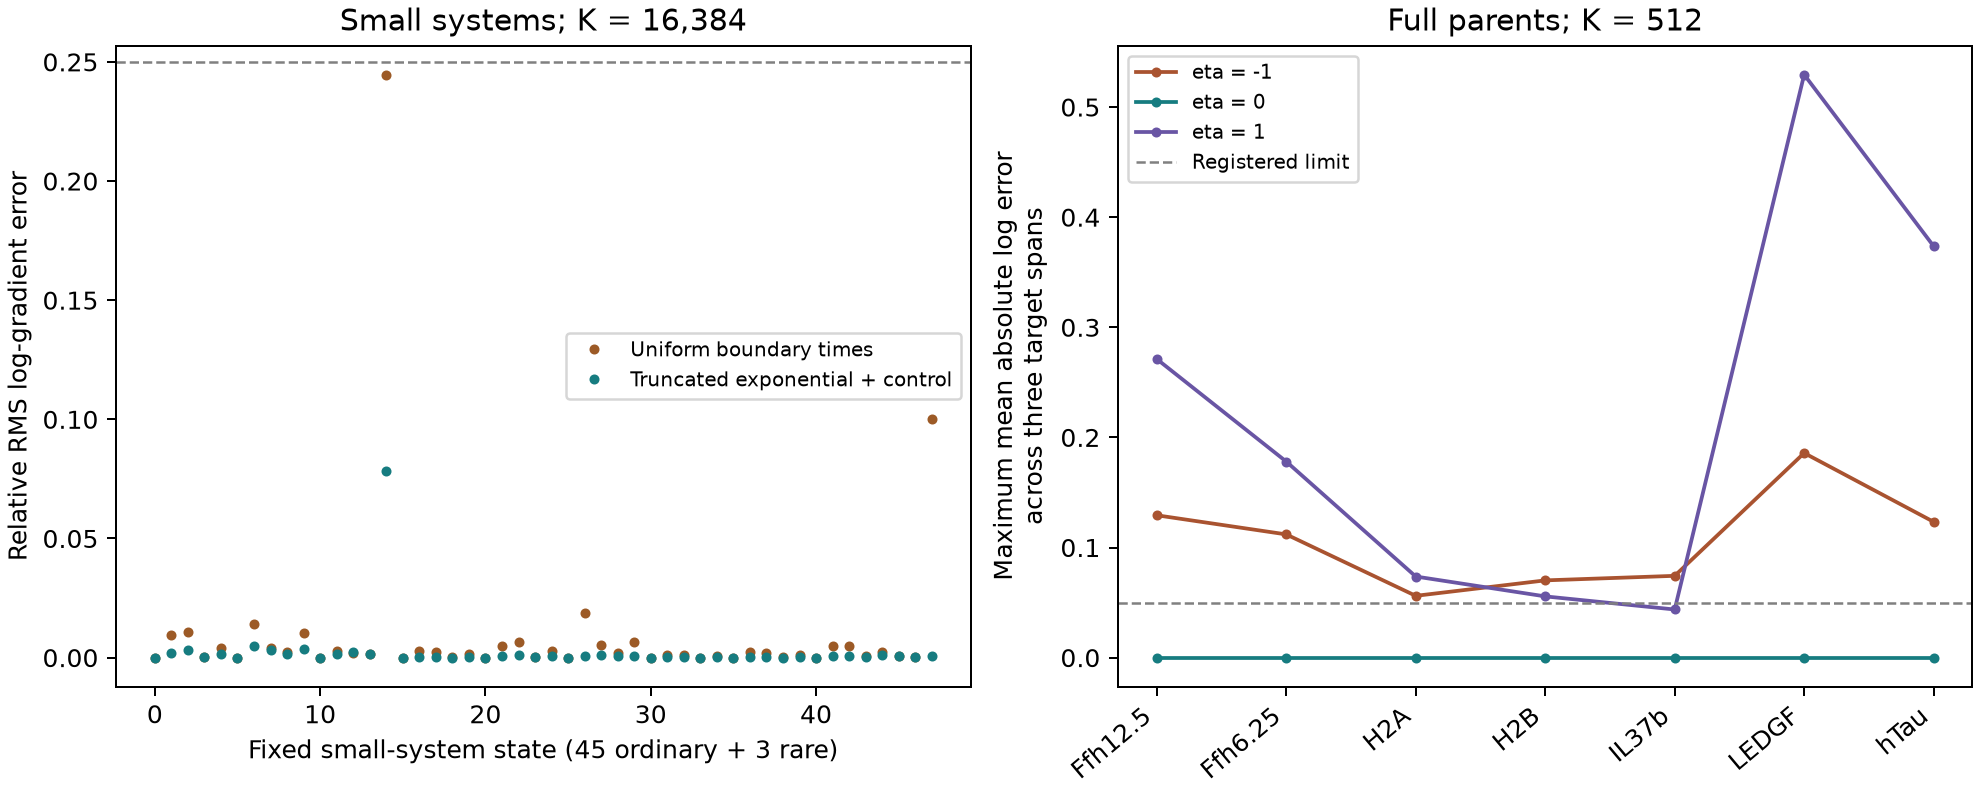

The data file committed next to this chart (first rows):
state_index, rare, name, eta, time, target_start, target_end, count, primary, gate_pass, exact_log_probability, mean_relative_probability_error, mean_log_probability_bias, mean_log_gradient_relative_error, rms_log_gradient_relative_error, plain_mean_log_gradient_relative_error, plain_rms_log_gradient_relative_error, controlled_numerator_mean_relative_error, minimum_ess, mean_ess, seconds
0, False, ordinary, -1.0, 0.5, 0, 6, 256, False, True, -0.6333, -2.2204460492503128e-16, -2.220446049250313e-16, 5.873137936554599e-15, 5.728158520928248e-15, 5.873137936554599e-15, 5.728158520928248e-15, 6.264162263017942e-15, 256.0, 256.0, 0.008495
0, False, ordinary, -1.0, 0.5, 0, 6, 2048, False, True, -0.6333, -2.2204460492503128e-16, -2.220446049250313e-16, 6.749036856596126e-15, 6.608619478662685e-15, 6.749036856596126e-15, 6.608619478662685e-15, 6.87608773126017e-15, 2048, 2048, 0.03609
0, False, ordinary, -1.0, 0.5, 0, 6, 16384, True, True, -0.6333, 6.661338147750941e-16, 6.661338147750939e-16, 6.588538699738014e-15, 6.4383745380324954e-15, 6.588538699738014e-15, 6.4383745380324954e-15, 5.7961174176610145e-15, 16384, 16384, 0.1671
1, False, ordinary, -1.0, 0.5, 0, 3, 256, False, True, -1.984, -0.00173, -0.001741, 0.001579, 0.01176, 0.02771, 0.05739, 0.002682, 253.1, 253.6, 0.05278
1, False, ordinary, -1.0, 0.5, 0, 3, 2048, False, True, -1.984, -0.0002546, -0.0002571, 0.0001673, 0.004587, 0.003411, 0.01936, 0.0003308, 2026, 2028, 0.09147
1, False, ordinary, -1.0, 0.5, 0, 3, 16384, True, True, -1.984, 2.3333725934345474e-05, 2.294481381170943e-05, 0.0001181, 0.00211, 0.005439, 0.009858, 0.000134, 16219, 16225, 0.4531
2, False, ordinary, -1.0, 0.5, 3, 6, 256, False, True, -2.213, -0.002902, -0.002956, 0.007148, 0.02454, 0.02399, 0.05966, 0.008261, 250.5, 251.6, 0.02286
2, False, ordinary, -1.0, 0.5, 3, 6, 2048, False, True, -2.213, -0.000532, -0.0005371, 0.001111, 0.007632, 0.004274, 0.02094, 0.00137, 2008, 2012, 0.04958
2, False, ordinary, -1.0, 0.5, 3, 6, 16384, True, True, -2.213, 0.000242, 0.0002413, 0.0006876, 0.003356, 0.001289, 0.005736, 0.0008101, 16080, 16093, 0.2929
3, False, ordinary, -1.0, 0.5, 1, 5, 256, False, True, -5.186, -0.0002606, -0.000264, 0.0003237, 0.002954, 0.001294, 0.003506, 0.0005589, 255.6, 255.7, 0.01796
3, False, ordinary, -1.0, 0.5, 1, 5, 2048, False, True, -5.186, -0.0003644, -0.0003648, 0.0003916, 0.001035, 0.0003159, 0.001212, 0.0007116, 2045, 2045, 0.04965
3, False, ordinary, -1.0, 0.5, 1, 5, 16384, True, True, -5.186, 7.466664998214822e-06, 7.443051204258921e-06, 1.3232407692837052e-05, 0.0002361, 0.0001202, 0.0002392, 1.908144344539866e-05, 16361, 16362, 0.3737
4, False, ordinary, -1.0, 0.5, 2, 3, 256, False, True, -3.395, 0.001699, 0.001614, 0.001367, 0.01196, 0.006193, 0.03163, 0.003014, 235, 243.9, 0.03222
4, False, ordinary, -1.0, 0.5, 2, 3, 2048, False, True, -3.395, -0.0006423, -0.0006519, 0.001217, 0.003576, 0.001274, 0.008411, 0.001793, 1948, 1956, 0.07154
4, False, ordinary, -1.0, 0.5, 2, 3, 16384, True, True, -3.395, 9.643363088879153e-05, 9.53498920083784e-05, 0.0001029, 0.001344, 0.0004965, 0.00442, 0.00018, 15612, 15639, 0.4617
5, False, ordinary, -1.0, 2.0, 0, 6, 256, False, True, -2.533, -4.440892098500625e-16, -4.440892098500626e-16, 5.0970425790597354e-15, 4.950907120958122e-15, 5.0970425790597354e-15, 4.950907120958122e-15, 5.4943898375377156e-15, 256.0, 256.0, 0.006262
5, False, ordinary, -1.0, 2.0, 0, 6, 2048, False, True, -2.533, -4.440892098500625e-16, -4.440892098500626e-16, 6.021487015508151e-15, 5.882305089680509e-15, 6.021487015508151e-15, 5.882305089680509e-15, 6.234447988938786e-15, 2048, 2048, 0.0152
5, False, ordinary, -1.0, 2.0, 0, 6, 16384, True, True, -2.533, -4.440892098500625e-16, -4.440892098500626e-16, 5.9114741120394885e-15, 5.762295284436866e-15, 5.9114741120394885e-15, 5.762295284436866e-15, 6.3224375606156396e-15, 16384, 16384, 0.09103
6, False, ordinary, -1.0, 2.0, 0, 3, 256, False, True, -1.528, 0.001428, 0.001354, 0.003912, 0.02767, 0.02368, 0.09883, 0.004554, 244.9, 246.4, 0.02733
6, False, ordinary, -1.0, 2.0, 0, 3, 2048, False, True, -1.528, 0.001363, 0.001354, 0.0009074, 0.009694, 0.01086, 0.03316, 0.00138, 1967, 1970, 0.05987
6, False, ordinary, -1.0, 2.0, 0, 3, 16384, True, True, -1.528, 7.579523143203882e-06, 5.454363613655033e-06, 0.0005259, 0.004701, 0.005607, 0.01458, 0.0005281, 15752, 15762, 0.4036
7, False, ordinary, -1.0, 2.0, 3, 6, 256, False, True, -2.447, 0.000927, 0.0007247, 0.002835, 0.02022, 0.01424, 0.04809, 0.002555, 222.6, 226.3, 0.02265
7, False, ordinary, -1.0, 2.0, 3, 6, 2048, False, True, -2.447, 0.00416, 0.004125, 0.004012, 0.009015, 0.005606, 0.01467, 0.001888, 1802, 1812, 0.05451
7, False, ordinary, -1.0, 2.0, 3, 6, 16384, True, True, -2.447, 0.0002535, 0.0002492, 0.0003648, 0.003377, 0.0002765, 0.00579, 0.0004807, 14470, 14506, 0.348
8, False, ordinary, -1.0, 2.0, 1, 5, 256, False, True, -4.138, -0.000396, -0.0004167, 0.0002783, 0.01034, 0.004564, 0.01715, 0.0005831, 250, 250.8, 0.01753
8, False, ordinary, -1.0, 2.0, 1, 5, 2048, False, True, -4.138, -0.001132, -0.001137, 0.001838, 0.004901, 0.001319, 0.005021, 0.001521, 2003, 2005, 0.04516
8, False, ordinary, -1.0, 2.0, 1, 5, 16384, True, True, -4.138, -0.0001744, -0.0001749, 0.0002466, 0.001501, 0.0002579, 0.002006, 0.0001907, 16035, 16039, 0.3375
9, False, ordinary, -1.0, 2.0, 2, 3, 256, False, True, -1.064, -4.976608077414796e-05, -0.0002076, 0.003863, 0.02491, 0.0154, 0.05768, 0.003844, 237.4, 240.8, 0.03451
9, False, ordinary, -1.0, 2.0, 2, 3, 2048, False, True, -1.064, -0.0005026, -0.0005155, 0.002821, 0.008762, 0.002755, 0.02316, 0.002389, 1919, 1930, 0.08463
9, False, ordinary, -1.0, 2.0, 2, 3, 16384, True, True, -1.064, 0.0001267, 0.0001246, 0.0002342, 0.00379, 0.002166, 0.009183, 0.0003266, 15404, 15432, 0.5481
10, False, ordinary, -1.0, 8.0, 0, 6, 256, False, True, -10.13, -1.7763568394002489e-15, -1.7763568394002505e-15, 4.052455279809604e-15, 3.907637576169709e-15, 4.052455279809604e-15, 3.907637576169709e-15, 5.220093732080689e-15, 256.0, 256.0, 0.008682
10, False, ordinary, -1.0, 8.0, 0, 6, 2048, False, True, -10.13, -1.7763568394002489e-15, -1.7763568394002505e-15, 5.219489642536839e-15, 5.0859834836874475e-15, 5.219489642536839e-15, 5.0859834836874475e-15, 6.465013727357775e-15, 2048, 2048, 0.01473
10, False, ordinary, -1.0, 8.0, 0, 6, 16384, True, True, -10.13, -1.7763568394002489e-15, -1.7763568394002505e-15, 5.2207840345409915e-15, 5.076552365596453e-15, 5.2207840345409915e-15, 5.076552365596453e-15, 6.0776026022035476e-15, 16384, 16384, 0.08736
11, False, ordinary, -1.0, 8.0, 0, 3, 256, False, True, -4.174, 0.006431, 0.00589, 0.003931, 0.01388, 0.004699, 0.02078, 0.003535, 195, 205, 0.02798
11, False, ordinary, -1.0, 8.0, 0, 3, 2048, False, True, -4.174, 0.002716, 0.002678, 0.0005216, 0.004956, 0.00445, 0.009806, 0.002728, 1600, 1630, 0.06824
11, False, ordinary, -1.0, 8.0, 0, 3, 16384, True, True, -4.174, 0.0004261, 0.0004225, 0.0002477, 0.001589, 0.000233, 0.003084, 0.0005331, 12961, 13024, 0.4571
12, False, ordinary, -1.0, 8.0, 3, 6, 256, False, False, -8.001, -0.02214, -0.02608, 0.007134, 0.02555, 0.007407, 0.02714, 0.01875, 43.68, 71.41, 0.02553
12, False, ordinary, -1.0, 8.0, 3, 6, 2048, False, True, -8.001, -0.01749, -0.01817, 0.003471, 0.009883, 0.003197, 0.009162, 0.01511, 474.8, 539.3, 0.06646
12, False, ordinary, -1.0, 8.0, 3, 6, 16384, True, True, -8.001, -0.0004461, -0.0004806, 0.0003319, 0.00219, 0.0005686, 0.002872, 0.0006317, 4035, 4165, 0.4499
13, False, ordinary, -1.0, 8.0, 1, 5, 256, False, True, -7.997, -0.00843, -0.009563, 0.002089, 0.01171, 0.003219, 0.01152, 0.0069, 184.3, 192.8, 0.01814
13, False, ordinary, -1.0, 8.0, 1, 5, 2048, False, True, -7.997, 0.001755, 0.001676, 0.001132, 0.003146, 0.001345, 0.003521, 0.001055, 1510, 1540, 0.04897
13, False, ordinary, -1.0, 8.0, 1, 5, 16384, True, True, -7.997, 0.0003575, 0.0003422, 0.0001677, 0.001477, 0.0002085, 0.001502, 0.000329, 12175, 12320, 0.3518
14, False, ordinary, -1.0, 8.0, 2, 3, 256, False, False, -0.0325, 0.00125, 0.000937, 0.08605, 0.3853, 0.1678, 1.051, 0.08421, 195.2, 203.3, 0.03708
14, False, ordinary, -1.0, 8.0, 2, 3, 2048, False, True, -0.0325, 0.001399, 0.001323, 0.02707, 0.1936, 0.08443, 0.353, 0.02597, 1608, 1626, 0.1034
14, False, ordinary, -1.0, 8.0, 2, 3, 16384, True, True, -0.0325, 0.0005729, 0.000565, 0.01312, 0.07846, 0.01338, 0.137, 0.01384, 12919, 12993, 0.6818
15, False, ordinary, 0.0, 0.5, 0, 6, 256, False, True, -0.19, -4.996003610813203e-16, -4.996003610813204e-16, 2.4531169674638647e-15, 2.2447382940768325e-15, 2.4531169674638647e-15, 2.2447382940768325e-15, 2.68136184318224e-15, 256.0, 256.0, 0.006237
15, False, ordinary, 0.0, 0.5, 0, 6, 2048, False, True, -0.19, -4.996003610813203e-16, -4.996003610813204e-16, 9.505831334064778e-15, 9.444237779235357e-15, 9.505831334064778e-15, 9.444237779235357e-15, 9.217057644278757e-15, 2048, 2048, 0.01491
15, False, ordinary, 0.0, 0.5, 0, 6, 16384, True, True, -0.19, 3.885780586188049e-16, 3.885780586188048e-16, 1.1645374903101958e-14, 1.1770829259017992e-14, 1.1645374903101958e-14, 1.1770829259017992e-14, 1.225996289335814e-14, 16384, 16384, 0.1011
16, False, ordinary, 0.0, 0.5, 0, 3, 256, False, True, -2.973, 4.440892098500627e-16, 4.440892098500626e-16, 0.0003422, 0.00172, 0.002336, 0.02749, 0.0003422, 256.0, 256, 0.01874
16, False, ordinary, 0.0, 0.5, 0, 3, 2048, False, True, -2.973, 4.440892098500627e-16, 4.440892098500626e-16, 5.94857925450548e-05, 0.0007668, 0.0007916, 0.007173, 5.9485792545355526e-05, 2048, 2048, 0.04149
16, False, ordinary, 0.0, 0.5, 0, 3, 16384, True, True, -2.973, 4.440892098500627e-16, 4.440892098500626e-16, 9.547439426106179e-05, 0.0002407, 0.0009691, 0.00328, 9.547439426091142e-05, 16384, 16384, 0.2413
17, False, ordinary, 0.0, 0.5, 3, 6, 256, False, True, -3.018, 4.440892098500627e-16, 4.440892098500626e-16, 0.000207, 0.002416, 0.003322, 0.02108, 0.000207, 256, 256, 0.01775
17, False, ordinary, 0.0, 0.5, 3, 6, 2048, False, True, -3.018, 4.440892098500627e-16, 1.1102230246251565e-16, 0.0004879, 0.0008456, 0.00193, 0.005942, 0.0004879, 2048, 2048, 0.03788
17, False, ordinary, 0.0, 0.5, 3, 6, 16384, True, True, -3.018, 4.440892098500627e-16, 4.996003610813204e-16, 1.3538545865609009e-05, 0.0003538, 0.0002702, 0.002494, 1.3538545865920609e-05, 16384, 16384, 0.2402
18, False, ordinary, 0.0, 0.5, 1, 5, 256, False, True, -7.343, 0.0, 8.881784197001252e-16, 2.413300393720569e-05, 0.0002602, 0.000219, 0.0007588, 2.4133003938009343e-05, 256.0, 256, 0.01738
18, False, ordinary, 0.0, 0.5, 1, 5, 2048, False, True, -7.343, 0.0, 8.881784197001252e-16, 1.7918312103258954e-05, 6.458447977321928e-05, 3.758970729795288e-05, 0.0002194, 1.791831210422334e-05, 2048, 2048, 0.04645
18, False, ordinary, 0.0, 0.5, 1, 5, 16384, True, True, -7.343, 1.776356839400252e-15, 1.7763568394002505e-15, 5.449209372711003e-06, 2.5135593950644987e-05, 4.184588081619302e-06, 7.624235085795997e-05, 5.44920937431831e-06, 16384, 16384, 0.3321
19, False, ordinary, 0.0, 0.5, 2, 3, 256, False, True, -6.298, 0.0, 0.0, 0.0001288, 0.002857, 0.004887, 0.01448, 0.0001288, 256.0, 256.0, 0.02911
19, False, ordinary, 0.0, 0.5, 2, 3, 2048, False, True, -6.298, 0.0, 0.0, 0.0001512, 0.001044, 0.0005804, 0.003213, 0.0001512, 2048, 2048, 0.06411
19, False, ordinary, 0.0, 0.5, 2, 3, 16384, True, True, -6.298, 8.881784197001256e-16, 8.881784197001252e-16, 3.5266848696312634e-05, 0.0003802, 5.530816494520538e-05, 0.00178, 3.526684869548664e-05, 16384, 16384, 0.4231
... 84 more rows
